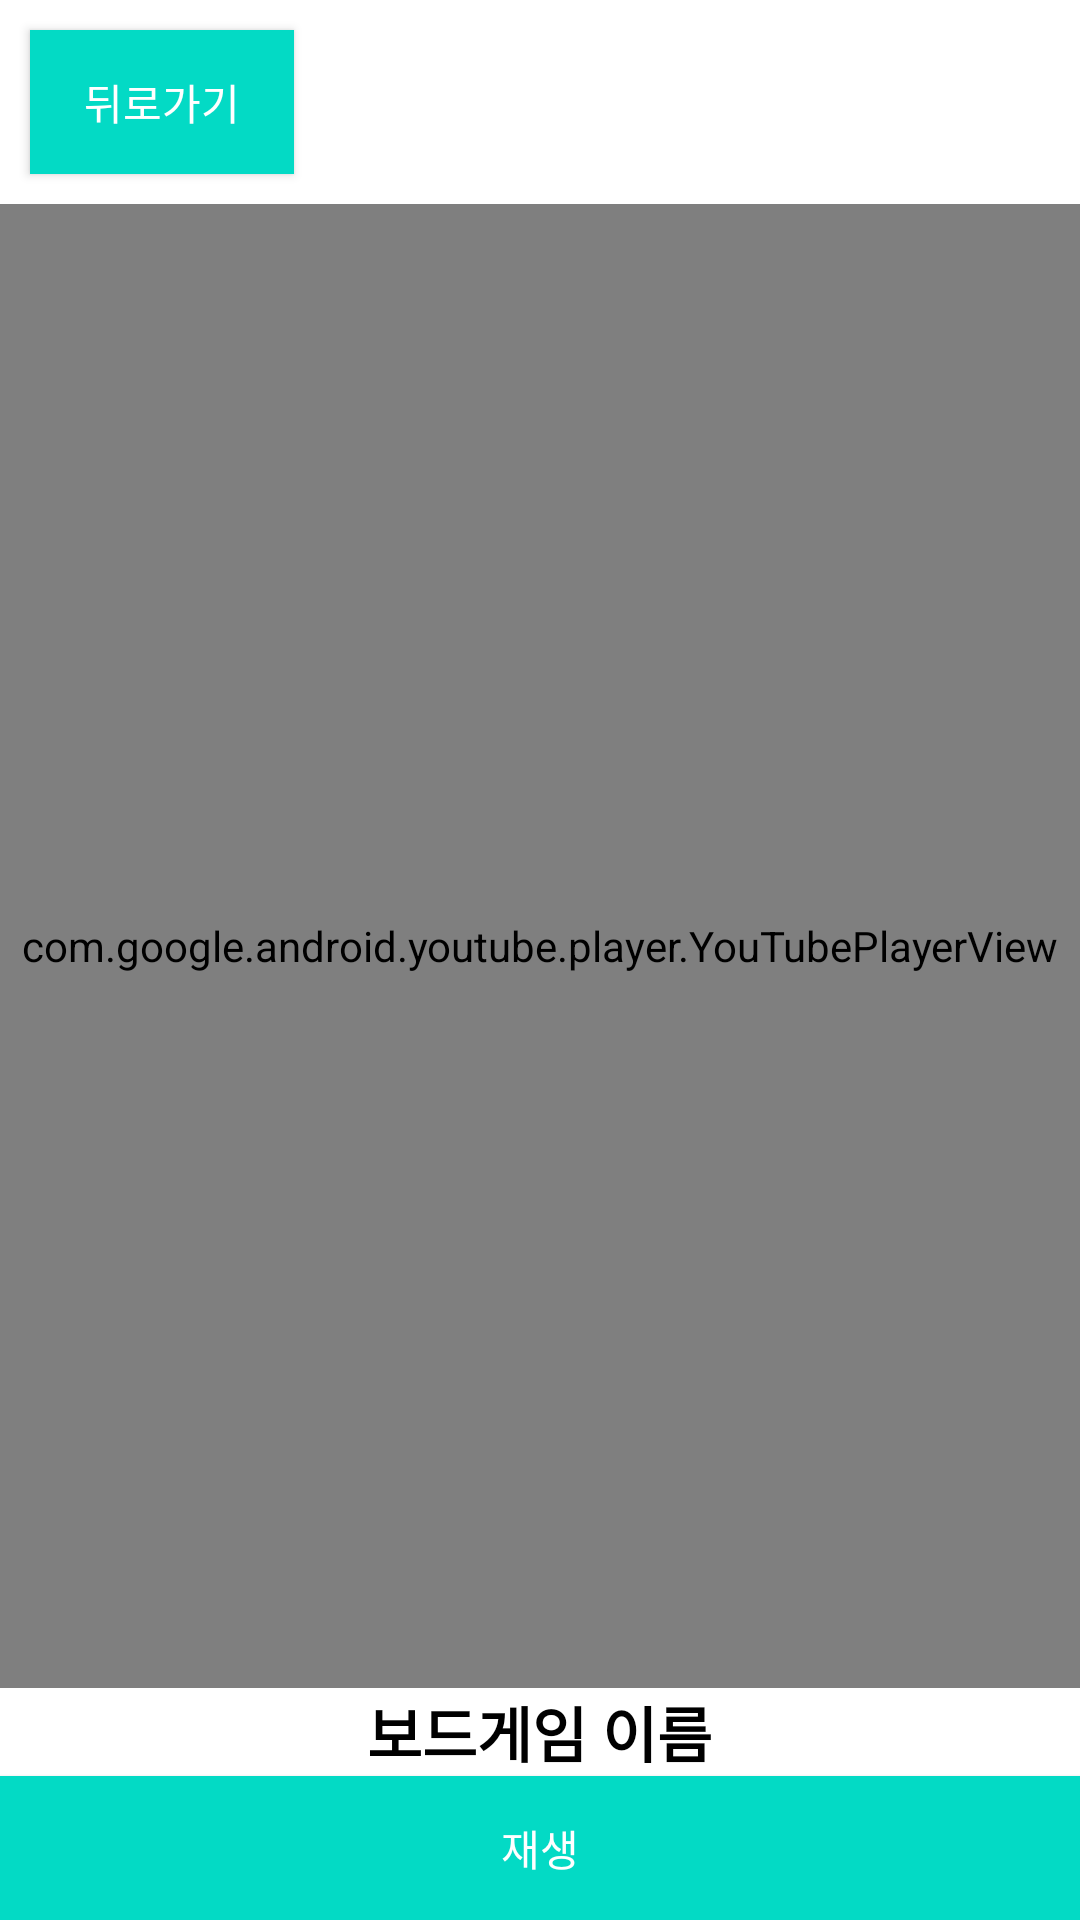

Reconstruct the res/layout file that produces this screen, plus the resources it refers to.
<!-- AndroidManifest.xml: application theme Theme.KimHobin -->
<!-- res/layout/youtube_player.xml -->
<?xml version="1.0" encoding="utf-8"?>
<LinearLayout xmlns:android="http://schemas.android.com/apk/res/android"
    android:layout_width="match_parent"
    android:layout_height="match_parent"
    android:orientation="vertical">

    <Button
        android:layout_width="wrap_content"
        android:layout_height="wrap_content"
        android:id="@+id/btnBack"
        android:background="@color/teal_200"
        android:textColor="@color/white"
        android:layout_margin="10dp"
        android:text="뒤로가기"/>
    <com.google.android.youtube.player.YouTubePlayerView
        android:id="@+id/playerView"
        android:layout_width="match_parent"
        android:layout_height="390dp"
        android:layout_weight="1" />
    <TextView
        android:layout_width="wrap_content"
        android:layout_height="wrap_content"
        android:textSize="20dp"
        android:text="보드게임 이름"
        android:layout_gravity="center_horizontal"
        android:textColor="@color/black"
        android:textStyle="bold"
        android:id="@+id/playerTitle"/>
    <Button
        android:layout_width="match_parent"
        android:layout_height="wrap_content"
        android:background="@color/teal_200"
        android:textColor="@color/white"
        android:id="@+id/btnPlay"
        android:text="재생"/>

</LinearLayout>
<!-- resources referenced by this layout -->
<resources>
  <style name="Theme.KimHobin" parent="Theme.MaterialComponents.DayNight.DarkActionBar">
          
          <item name="colorPrimary">@color/teal_200</item>
          <item name="colorPrimaryVariant">@color/teal_700</item>
          <item name="colorOnPrimary">@color/white</item>
          
          <item name="colorSecondary">@color/teal_200</item>
          <item name="colorSecondaryVariant">@color/teal_700</item>
          <item name="colorOnSecondary">@color/black</item>
          
          <item name="android:statusBarColor" tools:targetApi="l">?attr/colorPrimaryVariant</item>
          
      </style>
  <!-- not gathered from this repository: default colours our renderer supplied (Android Studio template values) -->
  <color name="teal_200">#FF03DAC5</color>
  <color name="teal_700">#FF018786</color>
  <color name="black">#FF000000</color>
  <color name="white">#FFFFFFFF</color>
</resources>
